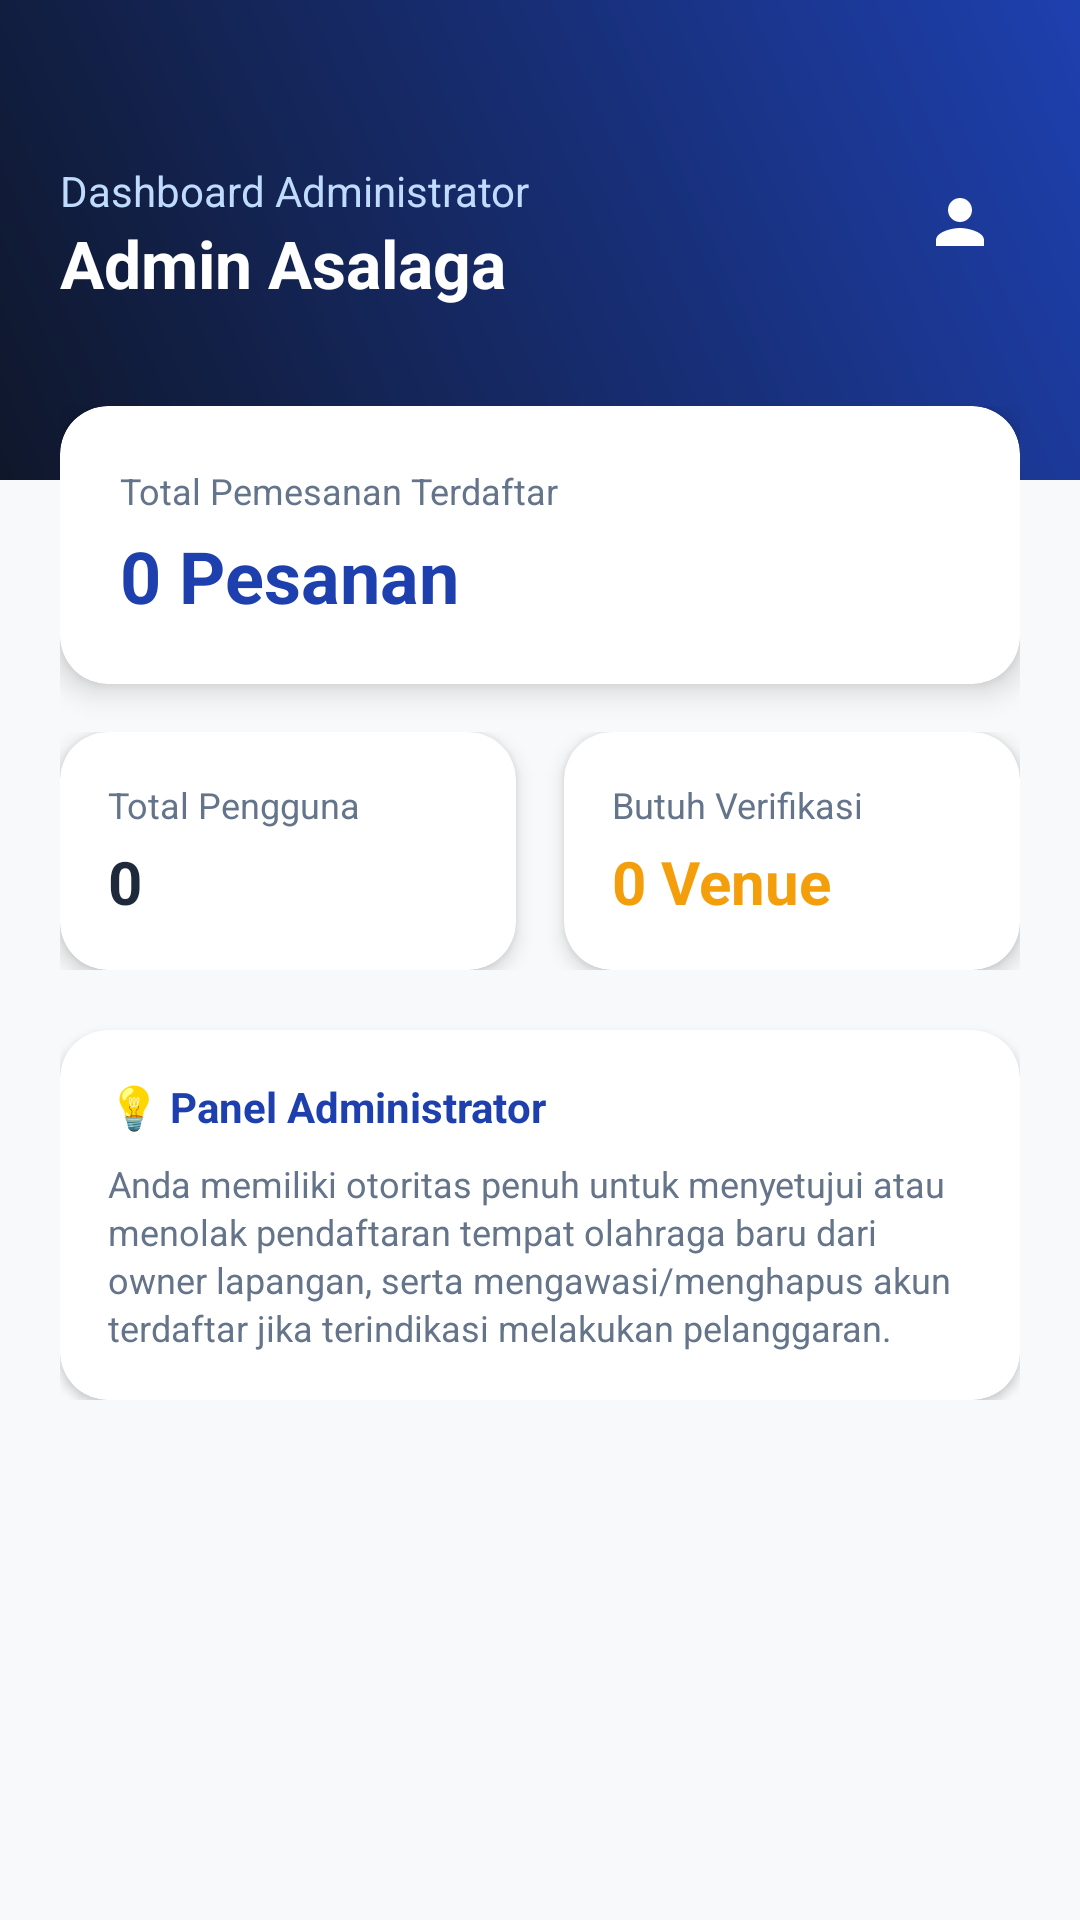

Reconstruct the res/layout file that produces this screen, plus the resources it refers to.
<!-- AndroidManifest.xml: application theme Theme.Asalaga1 -->
<!-- res/layout/fragment_admin_home.xml -->
<?xml version="1.0" encoding="utf-8"?>
<androidx.constraintlayout.widget.ConstraintLayout xmlns:android="http://schemas.android.com/apk/res/android"
    xmlns:app="http://schemas.android.com/apk/res-auto"
    android:layout_width="match_parent"
    android:layout_height="match_parent"
    android:background="@color/bg_light">

    
    <View
        android:id="@+id/admin_home_header"
        android:layout_width="match_parent"
        android:layout_height="160dp"
        android:background="@drawable/bg_gradient_blue"
        app:layout_constraintTop_toTopOf="parent" />

    <TextView
        android:id="@+id/tv_admin_welcome"
        android:layout_width="wrap_content"
        android:layout_height="wrap_content"
        android:layout_marginStart="20dp"
        android:layout_marginTop="54dp"
        android:text="Dashboard Administrator"
        android:textColor="#BFDBFE"
        android:textSize="14sp"
        app:layout_constraintStart_toStartOf="parent"
        app:layout_constraintTop_toTopOf="parent" />

    <TextView
        android:id="@+id/tv_admin_name"
        android:layout_width="wrap_content"
        android:layout_height="wrap_content"
        android:layout_marginStart="20dp"
        android:text="Admin Asalaga"
        android:textColor="@color/white"
        android:textSize="22sp"
        android:textStyle="bold"
        app:layout_constraintStart_toStartOf="parent"
        app:layout_constraintTop_toBottomOf="@id/tv_admin_welcome" />

    
    <ImageButton
        android:id="@+id/btn_admin_profile"
        android:layout_width="40dp"
        android:layout_height="40dp"
        android:layout_marginTop="54dp"
        android:layout_marginEnd="20dp"
        android:background="?attr/selectableItemBackgroundBorderless"
        android:src="@drawable/ic_profile"
        android:contentDescription="Profil"
        app:tint="@color/white"
        app:layout_constraintEnd_toEndOf="parent"
        app:layout_constraintTop_toTopOf="parent" />

    
    <LinearLayout
        android:layout_width="match_parent"
        android:layout_height="wrap_content"
        android:layout_marginHorizontal="20dp"
        android:layout_marginTop="-25dp"
        android:orientation="vertical"
        app:layout_constraintTop_toBottomOf="@id/admin_home_header">

        
        <androidx.cardview.widget.CardView
            android:layout_width="match_parent"
            android:layout_height="wrap_content"
            android:layout_marginBottom="16dp"
            app:cardCornerRadius="16dp"
            app:cardElevation="6dp">

            <LinearLayout
                android:layout_width="match_parent"
                android:layout_height="wrap_content"
                android:orientation="vertical"
                android:padding="20dp">

                <TextView
                    android:layout_width="wrap_content"
                    android:layout_height="wrap_content"
                    android:text="Total Pemesanan Terdaftar"
                    android:textColor="@color/text_muted"
                    android:textSize="12sp" />

                <TextView
                    android:id="@+id/tv_admin_bookings_count"
                    android:layout_width="wrap_content"
                    android:layout_height="wrap_content"
                    android:layout_marginTop="4dp"
                    android:text="0 Pesanan"
                    android:textColor="@color/blue_primary"
                    android:textSize="24sp"
                    android:textStyle="bold" />
            </LinearLayout>
        </androidx.cardview.widget.CardView>

        
        <LinearLayout
            android:layout_width="match_parent"
            android:layout_height="wrap_content"
            android:orientation="horizontal">

            
            <androidx.cardview.widget.CardView
                android:layout_width="0dp"
                android:layout_height="wrap_content"
                android:layout_marginEnd="8dp"
                android:layout_weight="1"
                app:cardCornerRadius="16dp"
                app:cardElevation="4dp">

                <LinearLayout
                    android:layout_width="match_parent"
                    android:layout_height="wrap_content"
                    android:orientation="vertical"
                    android:padding="16dp">

                    <TextView
                        android:layout_width="wrap_content"
                        android:layout_height="wrap_content"
                        android:text="Total Pengguna"
                        android:textColor="@color/text_muted"
                        android:textSize="12sp" />

                    <TextView
                        android:id="@+id/tv_admin_users_count"
                        android:layout_width="wrap_content"
                        android:layout_height="wrap_content"
                        android:layout_marginTop="4dp"
                        android:text="0"
                        android:textColor="@color/text_dark"
                        android:textSize="20sp"
                        android:textStyle="bold" />
                </LinearLayout>
            </androidx.cardview.widget.CardView>

            
            <androidx.cardview.widget.CardView
                android:layout_width="0dp"
                android:layout_height="wrap_content"
                android:layout_marginStart="8dp"
                android:layout_weight="1"
                app:cardCornerRadius="16dp"
                app:cardElevation="4dp">

                <LinearLayout
                    android:layout_width="match_parent"
                    android:layout_height="wrap_content"
                    android:orientation="vertical"
                    android:padding="16dp">

                    <TextView
                        android:layout_width="wrap_content"
                        android:layout_height="wrap_content"
                        android:text="Butuh Verifikasi"
                        android:textColor="@color/text_muted"
                        android:textSize="12sp" />

                    <TextView
                        android:id="@+id/tv_admin_pending_venues_count"
                        android:layout_width="wrap_content"
                        android:layout_height="wrap_content"
                        android:layout_marginTop="4dp"
                        android:text="0 Venue"
                        android:textColor="@color/status_pending"
                        android:textSize="20sp"
                        android:textStyle="bold" />
                </LinearLayout>
            </androidx.cardview.widget.CardView>

        </LinearLayout>

        
        <androidx.cardview.widget.CardView
            android:layout_width="match_parent"
            android:layout_height="wrap_content"
            android:layout_marginTop="20dp"
            app:cardCornerRadius="16dp"
            app:cardElevation="2dp">

            <LinearLayout
                android:layout_width="match_parent"
                android:layout_height="wrap_content"
                android:orientation="vertical"
                android:padding="16dp">

                <TextView
                    android:layout_width="wrap_content"
                    android:layout_height="wrap_content"
                    android:text="💡 Panel Administrator"
                    android:textColor="@color/blue_primary"
                    android:textSize="14sp"
                    android:textStyle="bold" />

                <TextView
                    android:layout_width="match_parent"
                    android:layout_height="wrap_content"
                    android:layout_marginTop="8dp"
                    android:text="Anda memiliki otoritas penuh untuk menyetujui atau menolak pendaftaran tempat olahraga baru dari owner lapangan, serta mengawasi/menghapus akun terdaftar jika terindikasi melakukan pelanggaran."
                    android:textColor="@color/text_muted"
                    android:textSize="12sp"
                    android:lineSpacingExtra="2dp" />
            </LinearLayout>
        </androidx.cardview.widget.CardView>

    </LinearLayout>

</androidx.constraintlayout.widget.ConstraintLayout>
<!-- resources referenced by this layout -->
<resources>
  <color name="bg_light">#F8F9FA</color>
  <color name="blue_primary">#1E40AF</color>
  <color name="status_pending">#F59E0B</color>
  <color name="text_dark">#1E293B</color>
  <color name="text_muted">#64748B</color>
  <color name="white">#FFFFFFFF</color>
  <!-- drawable bg_gradient_blue (drawable) -->
  <?xml version="1.0" encoding="utf-8"?>
  <shape xmlns:android="http://schemas.android.com/apk/res/android"
      android:shape="rectangle">
      <gradient
          android:angle="45"
          android:endColor="@color/blue_gradient_end"
          android:startColor="@color/blue_gradient_start"
          android:type="linear" />
  </shape>
  <!-- drawable ic_profile (drawable) -->
  <vector xmlns:android="http://schemas.android.com/apk/res/android"
      android:width="24dp"
      android:height="24dp"
      android:viewportWidth="24"
      android:viewportHeight="24">
    <path
        android:fillColor="#FF000000"
        android:pathData="M12,12c2.21,0 4,-1.79 4,-4s-1.79,-4 -4,-4 -4,1.79 -4,4 1.79,4 4,4zM12,14c-2.67,0 -8,1.34 -8,4v2h16v-2C20,15.34 14.67,14,12,14z"/>
  </vector>
  <style name="Theme.Asalaga1" parent="Theme.MaterialComponents.DayNight.NoActionBar">
          
          <item name="colorPrimary">@color/blue_primary</item>
          <item name="colorPrimaryVariant">@color/blue_dark</item>
          <item name="colorOnPrimary">@color/white</item>
          
          <item name="colorSecondary">@color/blue_accent</item>
          <item name="colorSecondaryVariant">@color/blue_primary</item>
          <item name="colorOnSecondary">@color/white</item>
          
          <item name="android:statusBarColor">?attr/colorPrimaryVariant</item>
          
          <item name="android:windowBackground">@color/bg_light</item>
          <item name="colorSurface">@color/white</item>
          <item name="colorOnSurface">@color/text_dark</item>
          <item name="android:colorBackground">@color/bg_light</item>
          <item name="bottomNavigationStyle">@style/Widget.Asalaga.BottomNavigation</item>
      </style>
  <color name="blue_gradient_end">#1E40AF</color>
  <color name="blue_gradient_start">#0F172A</color>
  <color name="blue_dark">#0F172A</color>
  <color name="blue_accent">#3B82F6</color>
  <style name="Widget.Asalaga.BottomNavigation" parent="Widget.MaterialComponents.BottomNavigationView">
          <item name="android:background">@color/white</item>
          <item name="itemIconTint">@color/tab_color_selector</item>
          <item name="itemTextColor">@color/tab_color_selector</item>
          <item name="labelVisibilityMode">labeled</item>
      </style>
</resources>
